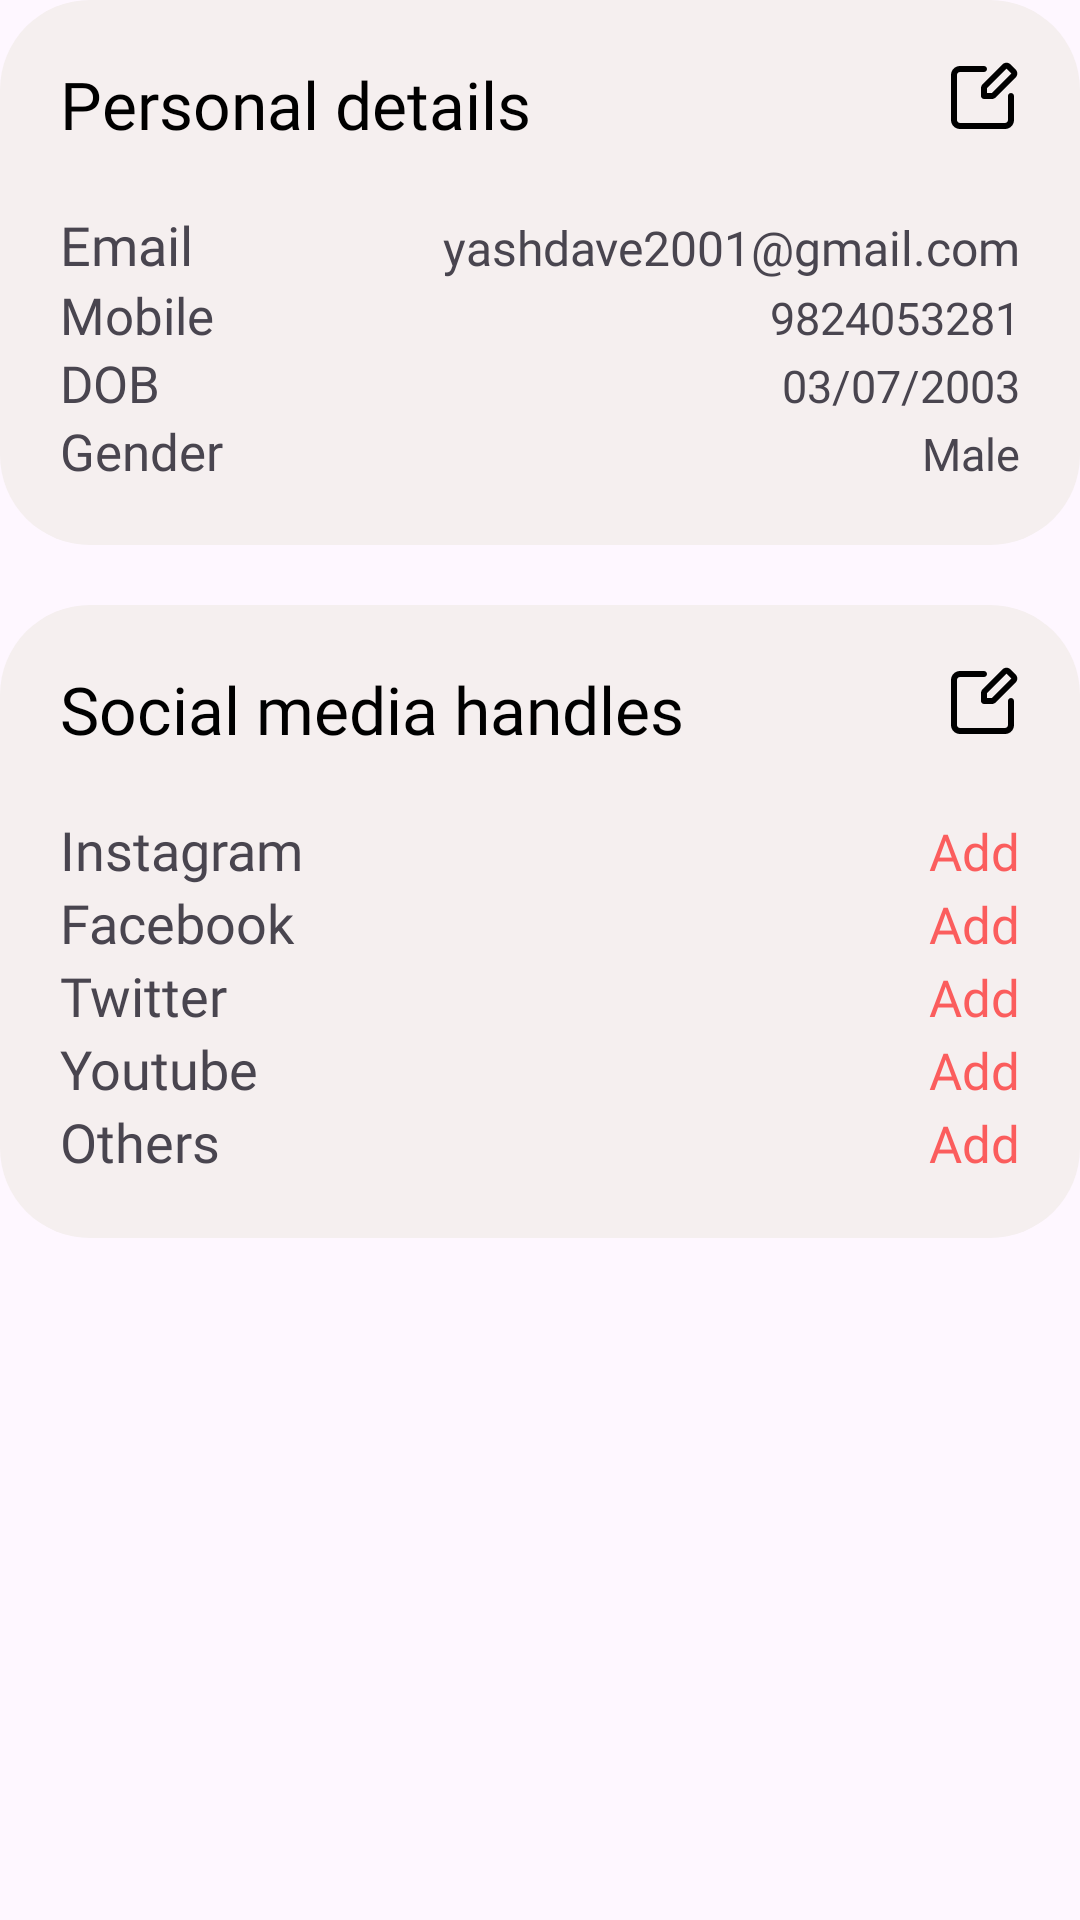

Write the Android layout XML for this screen, with the resource values it uses.
<!-- AndroidManifest.xml: application theme Theme.TalentTrack -->
<!-- res/layout/fragment_bio_profile.xml -->
<?xml version="1.0" encoding="utf-8"?>
<RelativeLayout xmlns:android="http://schemas.android.com/apk/res/android"
    xmlns:tools="http://schemas.android.com/tools"
    android:layout_width="match_parent"
    android:layout_height="match_parent"
    tools:context=".DetailProfile.BioProfileFragment">

    <LinearLayout
        android:layout_width="match_parent"
        android:layout_height="wrap_content"
        android:orientation="vertical">


        <RelativeLayout

            android:layout_width="match_parent"
            android:layout_height="wrap_content"
            android:background="@drawable/round_back"
            android:backgroundTint="#F5EFEF"
            android:padding="20dp">

            <View
                android:id="@+id/editPersonalBtn"
                android:layout_width="24dp"
                android:layout_height="24dp"
                android:layout_alignParentRight="true"
                android:background="@drawable/ic_edit_btn2" />

            <TextView
                android:id="@+id/personalDetailProf"
                android:layout_width="wrap_content"
                android:layout_height="wrap_content"
                android:fontFamily="@font/greycliffcf_demibold"
                android:text="Personal details"
                android:textColor="@color/black"
                android:textSize="22sp" />

            <LinearLayout
                android:layout_width="match_parent"
                android:layout_height="wrap_content"
                android:layout_below="@+id/personalDetailProf"
                android:orientation="vertical">

                <LinearLayout
                    android:layout_width="match_parent"
                    android:layout_height="wrap_content"
                    android:layout_marginTop="20dp">

                    <TextView
                        android:layout_width="wrap_content"
                        android:layout_height="wrap_content"
                        android:layout_weight="1"
                        android:fontFamily="@font/proxima_nova_semibold"
                        android:text="Email"
                        android:textSize="18sp" />

                    <TextView
                        android:id="@+id/emailProf"
                        android:layout_width="wrap_content"
                        android:layout_height="wrap_content"
                        android:fontFamily="@font/proxima_nova_reg"
                        android:text="yashdave2001@gmail.com"
                        android:textSize="16sp" />

                </LinearLayout>

                <LinearLayout
                    android:layout_width="match_parent"
                    android:layout_height="wrap_content">

                    <TextView
                        android:layout_width="wrap_content"
                        android:layout_height="wrap_content"
                        android:layout_weight="1"
                        android:fontFamily="@font/proxima_nova_semibold"
                        android:text="Mobile "
                        android:textSize="17sp" />

                    <TextView
                        android:id="@+id/mobProf"
                        android:layout_width="wrap_content"
                        android:layout_height="wrap_content"
                        android:fontFamily="@font/proxima_nova_reg"
                        android:text="9824053281"
                        android:textSize="15sp" />

                </LinearLayout>

                <LinearLayout
                    android:layout_width="match_parent"
                    android:layout_height="wrap_content">

                    <TextView
                        android:layout_width="wrap_content"
                        android:layout_height="wrap_content"
                        android:layout_weight="1"
                        android:fontFamily="@font/proxima_nova_semibold"
                        android:text="DOB"
                        android:textSize="17sp" />

                    <TextView
                        android:id="@+id/dobProf"
                        android:layout_width="wrap_content"
                        android:layout_height="wrap_content"
                        android:fontFamily="@font/proxima_nova_reg"
                        android:text="03/07/2003"
                        android:textSize="15sp" />

                </LinearLayout>

                <LinearLayout
                    android:layout_width="match_parent"
                    android:layout_height="wrap_content">

                    <TextView
                        android:layout_width="wrap_content"
                        android:layout_height="wrap_content"
                        android:layout_weight="1"
                        android:fontFamily="@font/proxima_nova_semibold"
                        android:text="Gender"
                        android:textSize="17sp" />

                    <TextView
                        android:id="@+id/genderProf"
                        android:layout_width="wrap_content"
                        android:layout_height="wrap_content"
                        android:fontFamily="@font/proxima_nova_reg"
                        android:text="Male"
                        android:textSize="15sp" />

                </LinearLayout>

            </LinearLayout>

        </RelativeLayout>

        <RelativeLayout
            android:layout_width="match_parent"
            android:layout_height="wrap_content"
            android:layout_marginTop="20dp"
            android:background="@drawable/round_back"
            android:backgroundTint="#F5EFEF"
            android:padding="20dp">

            <View
                android:id="@+id/editSocialBtn"
                android:layout_width="24dp"
                android:layout_height="24dp"
                android:layout_alignParentRight="true"
                android:background="@drawable/ic_edit_btn2" />

            <TextView
                android:id="@+id/social_prof"
                android:layout_width=  "wrap_content"
                android:layout_height="wrap_content"
                android:fontFamily="@font/greycliffcf_demibold"
                android:text="Social media handles"
                android:textColor="@color/black"
                android:textSize="22sp" />

            <LinearLayout
                android:layout_width="match_parent"
                android:layout_height="wrap_content"
                android:layout_below="@+id/social_prof"
                android:orientation="vertical">

                <LinearLayout
                    android:layout_width="match_parent"
                    android:layout_height="wrap_content"
                    android:layout_marginTop="20dp">

                    <TextView
                        android:layout_width="wrap_content"
                        android:layout_height="wrap_content"
                        android:layout_weight="1"
                        android:fontFamily="@font/proxima_nova_semibold"
                        android:text="Instagram"
                        android:textSize="18sp" />

                    <TextView
                        android:layout_width="wrap_content"
                        android:layout_height="wrap_content"
                        android:fontFamily="@font/proxima_nova_reg"
                        android:text="Add"
                        android:textColor="#FB5D5D"
                        android:textSize="17sp" />
                </LinearLayout>

                <LinearLayout
                    android:layout_width="match_parent"
                    android:layout_height="wrap_content">

                    <TextView
                        android:layout_width="wrap_content"
                        android:layout_height="wrap_content"
                        android:layout_weight="1"
                        android:fontFamily="@font/proxima_nova_semibold"
                        android:text="Facebook"
                        android:textSize="18sp" />

                    <TextView
                        android:layout_width="wrap_content"
                        android:layout_height="wrap_content"
                        android:fontFamily="@font/proxima_nova_reg"
                        android:text="Add"
                        android:textColor="#FB5D5D"
                        android:textSize="17sp" />
                </LinearLayout>

                <LinearLayout
                    android:layout_width="match_parent"
                    android:layout_height="wrap_content">

                    <TextView
                        android:layout_width="wrap_content"
                        android:layout_height="wrap_content"
                        android:layout_weight="1"
                        android:fontFamily="@font/proxima_nova_semibold"
                        android:text="Twitter"
                        android:textSize="18sp" />

                    <TextView
                        android:layout_width="wrap_content"
                        android:layout_height="wrap_content"
                        android:fontFamily="@font/proxima_nova_reg"
                        android:text="Add"
                        android:textColor="#FB5D5D"
                        android:textSize="17sp" />
                </LinearLayout>

                <LinearLayout
                    android:layout_width="match_parent"
                    android:layout_height="wrap_content">

                    <TextView
                        android:layout_width="wrap_content"
                        android:layout_height="wrap_content"
                        android:layout_weight="1"
                        android:fontFamily="@font/proxima_nova_semibold"
                        android:text="Youtube"
                        android:textSize="18sp" />

                    <TextView
                        android:layout_width="wrap_content"
                        android:layout_height="wrap_content"
                        android:fontFamily="@font/proxima_nova_reg"
                        android:text="Add"
                        android:textColor="#FB5D5D"
                        android:textSize="17sp" />
                </LinearLayout>

                <LinearLayout
                    android:layout_width="match_parent"
                    android:layout_height="wrap_content">

                    <TextView
                        android:layout_width="wrap_content"
                        android:layout_height="wrap_content"
                        android:layout_weight="1"
                        android:fontFamily="@font/proxima_nova_semibold"
                        android:text="Others"
                        android:textSize="18sp" />

                    <TextView
                        android:layout_width="wrap_content"
                        android:layout_height="wrap_content"
                        android:fontFamily="@font/proxima_nova_reg"
                        android:text="Add"
                        android:textColor="#FB5D5D"
                        android:textSize="17sp" />
                </LinearLayout>

            </LinearLayout>

        </RelativeLayout>


    </LinearLayout>
</RelativeLayout>
<!-- resources referenced by this layout -->
<resources>
  <color name="black">#FF000000</color>
  <!-- drawable ic_edit_btn2 (drawable) -->
  <vector xmlns:android="http://schemas.android.com/apk/res/android"
      android:width="24dp"
      android:height="24dp"
      android:viewportWidth="24"
      android:viewportHeight="24">
    <path
        android:pathData="M18.086,1.5C18.867,0.719 20.133,0.719 20.914,1.5L22.5,3.086C23.281,3.867 23.281,5.133 22.5,5.914L16,12.414C15.625,12.789 15.116,13 14.586,13H12C11.448,13 11,12.552 11,12V9.414C11,8.884 11.211,8.375 11.586,8L18.086,1.5ZM21.086,4.5L19.5,2.914L13,9.414V11H14.586L21.086,4.5ZM4,4C3.448,4 3,4.448 3,5V20C3,20.552 3.448,21 4,21H19C19.552,21 20,20.552 20,20V12C20,11.448 20.448,11 21,11C21.552,11 22,11.448 22,12V20C22,21.657 20.657,23 19,23H4C2.343,23 1,21.657 1,20V5C1,3.343 2.343,2 4,2H12C12.552,2 13,2.448 13,3C13,3.552 12.552,4 12,4H4Z"
        android:fillColor="#000000"
        android:fillType="evenOdd"/>
  </vector>
  <!-- drawable round_back (drawable) -->
  <?xml version="1.0" encoding="utf-8"?>
  <shape xmlns:android="http://schemas.android.com/apk/res/android" android:shape="rectangle">
  
      <solid android:color="#FFDAD9"/>
      <corners android:radius="30dp"/>
  
  </shape>
  <style name="Theme.TalentTrack" parent="Theme.Material3.DayNight.NoActionBar">
          
          <item name="colorPrimary">@color/purple_500</item>
          <item name="colorPrimaryVariant">@color/purple_700</item>
          <item name="colorOnPrimary">@color/white</item>
          
          <item name="colorSecondary">@color/teal_200</item>
          <item name="colorSecondaryVariant">@color/teal_700</item>
          <item name="colorOnSecondary">@color/black</item>
          
          <item name="android:statusBarColor" tools:targetApi="l">?attr/colorPrimaryVariant</item>
          
  
  
      </style>
  <color name="purple_500">#DB4F7E</color>
  <color name="purple_700">#DB4F7E</color>
  <color name="white">#FFFFFFFF</color>
  <color name="teal_200">#FF03DAC5</color>
  <color name="teal_700">#FF018786</color>
</resources>
